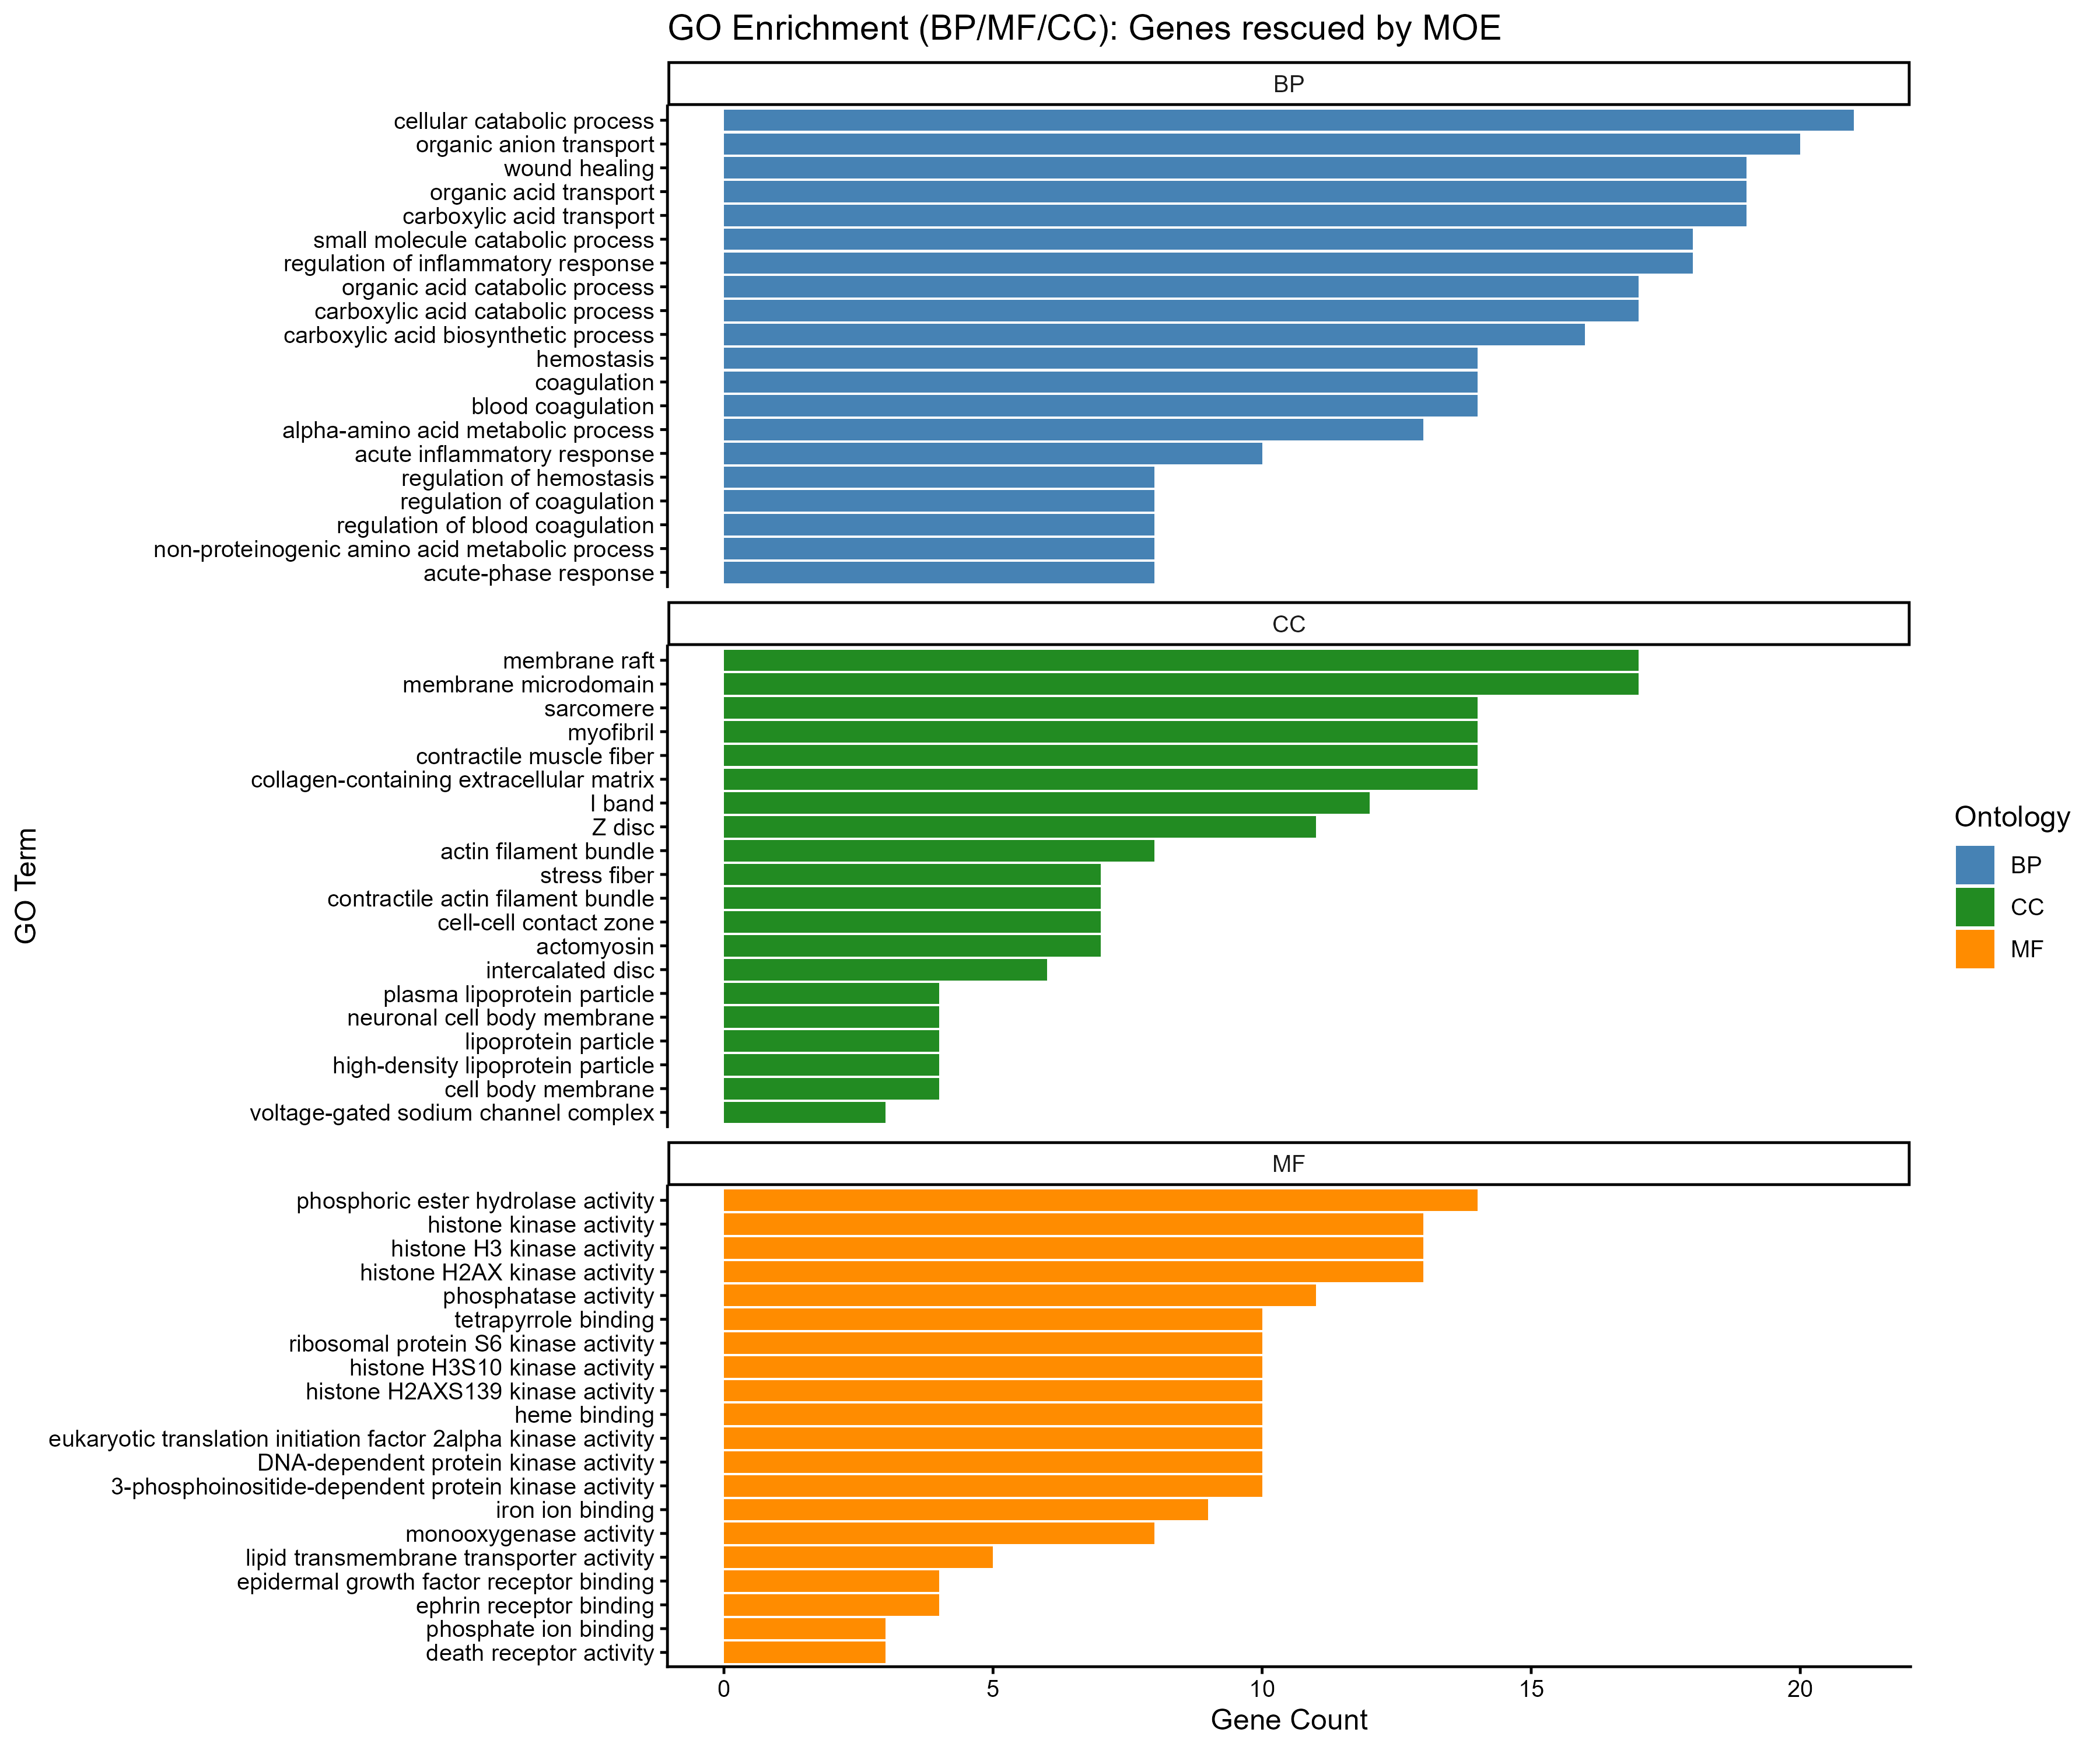

Data behind this chart, as committed beside it:
ID, Description, GeneRatio, BgRatio, RichFactor, FoldEnrichment, zScore, pvalue, p.adjust, qvalue, geneID, Count, Ontology
GO:0044248, cellular catabolic process, 21/376, 323/28832, 0.06502, 4.985, 8.28, 2.09384231787583e-09, 7.217474469718e-06, 6.09859125638151e-06, Lipe/Sardh/Hyal1/Acaa1b/Acot2/Hgd/Hao1/C…, 21, BP
GO:0016054, organic acid catabolic process, 17/376, 243/28832, 0.06996, 5.365, 7.854, 2.49857194523984e-08, 2.87085916508057e-05, 2.42580651665917e-05, Lipe/Sardh/Acaa1b/Hgd/Hao1/Tdo2/Aldh1l1/…, 17, BP
GO:0046395, carboxylic acid catabolic process, 17/376, 243/28832, 0.06996, 5.365, 7.854, 2.49857194523984e-08, 2.87085916508057e-05, 2.42580651665917e-05, Lipe/Sardh/Acaa1b/Hgd/Hao1/Tdo2/Aldh1l1/…, 17, BP
GO:0006953, acute-phase response, 8/376, 51/28832, 0.1569, 12.03, 9.061, 3.03198467111094e-07, 0.0002236, 0.0001889, Itih4/Tnfrsf11a/Hp/Plscr1/Serpinf2/Saa3/…, 8, BP
GO:0007596, blood coagulation, 14/376, 197/28832, 0.07107, 5.449, 7.203, 3.55644438787097e-07, 0.0002236, 0.0001889, Apoh/Tubb1/Tmprss6/Slc6a4/Proc/Serpinc1/…, 14, BP
GO:0050817, coagulation, 14/376, 200/28832, 0.07, 5.368, 7.125, 4.27343175174758e-07, 0.0002236, 0.0001889, Apoh/Tubb1/Tmprss6/Slc6a4/Proc/Serpinc1/…, 14, BP
GO:0007599, hemostasis, 14/376, 201/28832, 0.06965, 5.341, 7.099, 4.53979875249597e-07, 0.0002236, 0.0001889, Apoh/Tubb1/Tmprss6/Slc6a4/Proc/Serpinc1/…, 14, BP
GO:0046942, carboxylic acid transport, 19/376, 378/28832, 0.05026, 3.854, 6.421, 6.83309472988695e-07, 0.0002944, 0.0002488, Slc25a1/Slc1a2/Ace2/Cacnb4/Slc13a3/Slc25…, 19, BP
GO:0015849, organic acid transport, 19/376, 381/28832, 0.04987, 3.824, 6.378, 7.69208704168189e-07, 0.0002946, 0.0002489, Slc25a1/Slc1a2/Ace2/Cacnb4/Slc13a3/Slc25…, 19, BP
GO:0042060, wound healing, 19/376, 403/28832, 0.04715, 3.615, 6.077, 1.76733928764816e-06, 0.0006092, 0.0005148, Apoh/Aqp1/Tubb1/Tmprss6/Slc6a4/Tnfrsf12a…, 19, BP
GO:0044282, small molecule catabolic process, 18/376, 369/28832, 0.04878, 3.741, 6.09, 2.0529369710817e-06, 0.0006433, 0.0005436, Lipe/Sardh/Acaa1b/Hgd/Synj2/Hao1/Tdo2/Al…, 18, BP
GO:0030193, regulation of blood coagulation, 8/376, 69/28832, 0.1159, 8.891, 7.543, 3.24610283781394e-06, 0.0009324, 0.0007879, Apoh/Tmprss6/Proc/Serpinc1/F7/Serpinf2/G…, 8, BP
GO:1900046, regulation of hemostasis, 8/376, 71/28832, 0.1127, 8.64, 7.409, 4.03782218986274e-06, 0.001071, 0.0009047, Apoh/Tmprss6/Proc/Serpinc1/F7/Serpinf2/G…, 8, BP
GO:1901605, alpha-amino acid metabolic process, 13/376, 212/28832, 0.06132, 4.702, 6.219, 4.79674094497998e-06, 0.001127, 0.0009522, Gnmt/Sardh/Hgd/Pycr1/Hao1/Tdo2/Azin2/Fah…, 13, BP
GO:0002526, acute inflammatory response, 10/376, 123/28832, 0.0813, 6.234, 6.687, 5.12888347436824e-06, 0.001127, 0.0009522, Pik3cg/Itih4/Dnase1l3/Tnfrsf11a/Hp/Plscr…, 10, BP
GO:0170041, non-proteinogenic amino acid metabolic p…, 8/376, 74/28832, 0.1081, 8.29, 7.218, 5.52895501921531e-06, 0.001127, 0.0009522, Gnmt/Sardh/Tdo2/Azin2/Otc/Aldh8a1/Abat/A…, 8, BP
GO:0015711, organic anion transport, 20/376, 477/28832, 0.04193, 3.215, 5.608, 5.55760484786553e-06, 0.001127, 0.0009522, Slc25a1/Slc1a2/Ace2/Cacnb4/Slc13a3/Slc25…, 20, BP
GO:0050818, regulation of coagulation, 8/376, 75/28832, 0.1067, 8.179, 7.156, 6.11945648899771e-06, 0.001172, 0.0009902, Apoh/Tmprss6/Proc/Serpinc1/F7/Serpinf2/G…, 8, BP
GO:0050727, regulation of inflammatory response, 18/376, 407/28832, 0.04423, 3.391, 5.585, 7.96523956771038e-06, 0.001445, 0.001221, Acp5/Ttbk1/Abr/Pik3cg/Tslp/Proc/Csf1r/Dn…, 18, BP
GO:0046394, carboxylic acid biosynthetic process, 16/376, 331/28832, 0.04834, 3.707, 5.693, 8.48589745374235e-06, 0.001463, 0.001236, Fads1/Pycr1/Alox5/Hao1/Tbxas1/Otc/Aldh8a…, 16, BP
GO:0061041, regulation of wound healing, 10/376, 132/28832, 0.07576, 5.809, 6.366, 9.61918806546152e-06, 0.001544, 0.001305, Apoh/Tmprss6/Tnfrsf12a/Proc/Alox5/Serpin…, 10, BP
GO:0016053, organic acid biosynthetic process, 16/376, 335/28832, 0.04776, 3.662, 5.634, 9.85561556759288e-06, 0.001544, 0.001305, Fads1/Pycr1/Alox5/Hao1/Tbxas1/Otc/Aldh8a…, 16, BP
GO:0170039, proteinogenic amino acid metabolic proce…, 11/376, 164/28832, 0.06707, 5.143, 6.116, 1.11156414299189e-05, 0.001666, 0.001408, Gnmt/Hgd/Pycr1/Hao1/Tdo2/Azin2/Fah/Otc/B…, 11, BP
GO:0030220, platelet formation, 5/376, 24/28832, 0.2083, 15.98, 8.436, 1.27292364507102e-05, 0.001828, 0.001545, Wdr1/Tubb1/Csf1r/Clec1b/Mpig6b, 5, BP
GO:0036344, platelet morphogenesis, 5/376, 26/28832, 0.1923, 14.75, 8.061, 1.92820513577928e-05, 0.002659, 0.002246, Wdr1/Tubb1/Csf1r/Clec1b/Mpig6b, 5, BP
GO:0032868, response to insulin, 16/376, 356/28832, 0.04494, 3.446, 5.339, 2.08184423092696e-05, 0.00276, 0.002332, Sh2b2/Sgk1/Csf1r/Rbp4/Tnfrsf11a/Epha7/Sl…, 16, BP
GO:1903034, regulation of response to wounding, 11/376, 177/28832, 0.06215, 4.765, 5.776, 2.27115822714445e-05, 0.0029, 0.00245, Apoh/Tmprss6/Tnfrsf12a/Proc/Alox5/Serpin…, 11, BP
GO:0031652, positive regulation of heat generation, 4/376, 14/28832, 0.2857, 21.91, 8.995, 2.56945894817291e-05, 0.003163, 0.002673, Tnfrsf11a/Slc27a1/Abat/Ccr5, 4, BP
GO:0006520, amino acid metabolic process, 14/376, 287/28832, 0.04878, 3.741, 5.363, 2.79604711127285e-05, 0.003323, 0.002808, Gnmt/Sardh/Hgd/Pycr1/Hao1/Tdo2/Azin2/Fah…, 14, BP
GO:0006869, lipid transport, 18/376, 456/28832, 0.03947, 3.027, 5.015, 3.60605718777967e-05, 0.004143, 0.003501, Apoh/Bltp3b/Abcc3/Abcg1/Rbp4/Nmb/Tnfrsf1…, 18, BP
GO:0061045, negative regulation of wound healing, 7/376, 71/28832, 0.09859, 7.56, 6.362, 3.93905468478265e-05, 0.00438, 0.003701, Apoh/Tmprss6/Proc/Alox5/Serpinf2/Gp1ba/K…, 7, BP
GO:0030195, negative regulation of blood coagulation, 6/376, 49/28832, 0.1224, 9.389, 6.756, 4.11749219195862e-05, 0.004435, 0.003748, Apoh/Tmprss6/Proc/Serpinf2/Gp1ba/Kng2, 6, BP
GO:0009084, glutamine family amino acid biosynthetic…, 4/376, 16/28832, 0.25, 19.17, 8.357, 4.57619750852373e-05, 0.004692, 0.003965, Pycr1/Otc/Gls2/Ass1, 4, BP
GO:1900047, negative regulation of hemostasis, 6/376, 50/28832, 0.12, 9.202, 6.672, 4.62796096704096e-05, 0.004692, 0.003965, Apoh/Tmprss6/Proc/Serpinf2/Gp1ba/Kng2, 6, BP
GO:0001666, response to hypoxia, 15/376, 342/28832, 0.04386, 3.363, 5.054, 4.95862142539125e-05, 0.004884, 0.004126, Bbc3/Aqp1/Pgf/Stc2/Slc6a4/Acot2/Rgcc/Cas…, 15, BP
GO:0050819, negative regulation of coagulation, 6/376, 51/28832, 0.1176, 9.021, 6.59, 5.1878571536097e-05, 0.004967, 0.004197, Apoh/Tmprss6/Proc/Serpinf2/Gp1ba/Kng2, 6, BP
GO:0072329, monocarboxylic acid catabolic process, 9/376, 131/28832, 0.0687, 5.268, 5.628, 5.79391200229464e-05, 0.005373, 0.00454, Lipe/Acaa1b/Hao1/Fah/Faah/Xylb/Irs2/Mlyc…, 9, BP
GO:0031650, regulation of heat generation, 4/376, 17/28832, 0.2353, 18.04, 8.08, 5.92278605443796e-05, 0.005373, 0.00454, Tnfrsf11a/Slc27a1/Abat/Ccr5, 4, BP
GO:0000038, very long-chain fatty acid metabolic pro…, 5/376, 34/28832, 0.1471, 11.28, 6.892, 7.48698457020342e-05, 0.006584, 0.005564, Acaa1b/Acot2/Elovl3/Elovl6/Hacd1, 5, BP
GO:0015850, organic hydroxy compound transport, 14/376, 315/28832, 0.04444, 3.408, 4.94, 7.64084052006342e-05, 0.006584, 0.005564, Aqp1/Slc6a4/Abcc3/Slc22a3/Abcg1/Rbp4/Nmb…, 14, BP
GO:0010876, lipid localization, 18/376, 485/28832, 0.03711, 2.846, 4.713, 7.93643742868945e-05, 0.006672, 0.005638, Apoh/Bltp3b/Abcc3/Abcg1/Rbp4/Nmb/Tnfrsf1…, 18, BP
GO:0009063, amino acid catabolic process, 8/376, 107/28832, 0.07477, 5.733, 5.638, 8.23655267548592e-05, 0.00676, 0.005712, Sardh/Hgd/Tdo2/Fah/Otc/Aldh8a1/Gls2/Abat, 8, BP
GO:0045765, regulation of angiogenesis, 14/376, 320/28832, 0.04375, 3.355, 4.869, 9.02756447105062e-05, 0.007237, 0.006115, Apoh/Ngfr/Aqp1/Pgf/Hyal1/Pik3cg/Rgcc/Tnf…, 14, BP
GO:0170044, non-proteinogenic amino acid catabolic p…, 4/376, 19/28832, 0.2105, 16.14, 7.59, 9.44865467193905e-05, 0.007402, 0.006255, Sardh/Otc/Aldh8a1/Abat, 4, BP
GO:0170033, L-amino acid metabolic process, 10/376, 174/28832, 0.05747, 4.407, 5.181, 0.0001025, 0.007853, 0.006636, Gnmt/Hgd/Pycr1/Tdo2/Azin2/Fah/Otc/Aldh8a…, 10, BP
GO:1901342, regulation of vasculature development, 14/376, 327/28832, 0.04281, 3.283, 4.773, 0.0001133, 0.008493, 0.007177, Apoh/Ngfr/Aqp1/Pgf/Hyal1/Pik3cg/Rgcc/Tnf…, 14, BP
GO:0007584, response to nutrient, 10/376, 180/28832, 0.05556, 4.26, 5.043, 0.0001355, 0.009941, 0.0084, Bmp7/Stc2/Slc6a4/Serpinc1/Otc/F7/Ucp3/Ig…, 10, BP
GO:0036293, response to decreased oxygen levels, 15/376, 378/28832, 0.03968, 3.043, 4.596, 0.0001505, 0.01081, 0.009131, Bbc3/Aqp1/Pgf/Stc2/Slc6a4/Acot2/Rgcc/Cas…, 15, BP
GO:0006525, arginine metabolic process, 4/376, 22/28832, 0.1818, 13.94, 6.98, 0.0001729, 0.01216, 0.01028, Azin2/Fah/Otc/Ass1, 4, BP
GO:0050878, regulation of body fluid levels, 15/376, 384/28832, 0.03906, 2.995, 4.525, 0.0001785, 0.0123, 0.0104, Apoh/Aqp1/Tubb1/Tmprss6/Slc6a4/Proc/Serp…, 15, BP
GO:0032102, negative regulation of response to exter…, 16/376, 429/28832, 0.0373, 2.86, 4.461, 0.0001854, 0.01253, 0.01059, Apoh/Acp5/Tmprss6/Abr/Proc/Alox5/Smpdl3b…, 16, BP
GO:0006631, fatty acid metabolic process, 17/376, 477/28832, 0.03564, 2.733, 4.387, 0.0002012, 0.01319, 0.01114, Lipe/Acaa1b/Fads1/Acot2/Alox5/Hao1/Tbxas…, 17, BP
GO:0042730, fibrinolysis, 4/376, 23/28832, 0.1739, 13.34, 6.803, 0.0002071, 0.01319, 0.01114, Apoh/Tmprss6/Serpinf2/Gp1ba, 4, BP
GO:0007173, epidermal growth factor receptor signali…, 9/376, 155/28832, 0.05806, 4.452, 4.954, 0.0002095, 0.01319, 0.01114, Csf1r/Rnf115/Epha7/Ereg/Ret/Adgre4/Ptprf…, 9, BP
GO:0006865, amino acid transport, 10/376, 190/28832, 0.05263, 4.036, 4.826, 0.0002104, 0.01319, 0.01114, Slc1a2/Ace2/Cacnb4/Slc13a3/Slc25a22/Slc6…, 10, BP
GO:0006986, response to unfolded protein, 8/376, 123/28832, 0.06504, 4.987, 5.094, 0.0002174, 0.01338, 0.0113, Stc2/Chac1/Bag3/Pacrg/Creb3l2/Hspb8/Tmtc…, 8, BP
GO:1901606, alpha-amino acid catabolic process, 7/376, 94/28832, 0.07447, 5.71, 5.258, 0.0002347, 0.0142, 0.01199, Sardh/Hgd/Tdo2/Fah/Otc/Aldh8a1/Gls2, 7, BP
GO:0098597, observational learning, 3/376, 10/28832, 0.3, 23, 8, 0.0002467, 0.01466, 0.01239, Foxp2/Pak1/Nrxn2, 3, BP
GO:0046461, neutral lipid catabolic process, 5/376, 44/28832, 0.1136, 8.714, 5.886, 0.0002626, 0.01509, 0.01275, Apoh/Lipe/Pik3cg/Aadac/Faah, 5, BP
GO:0046464, acylglycerol catabolic process, 5/376, 44/28832, 0.1136, 8.714, 5.886, 0.0002626, 0.01509, 0.01275, Apoh/Lipe/Pik3cg/Aadac/Faah, 5, BP
... 129 more rows
